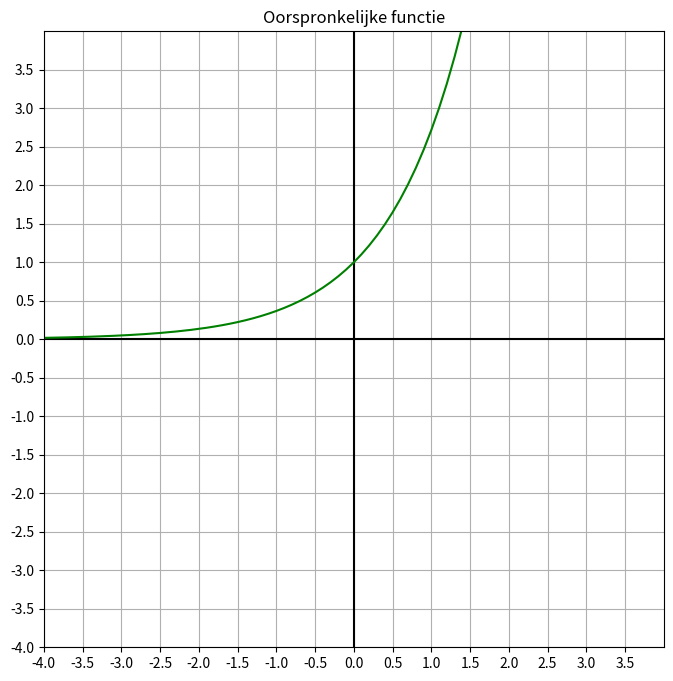

This chart was generated by the following Python code:
# modules importeren

import numpy as np
import matplotlib.pyplot as plt

# grafiek van gegeven functie

x = np.arange(-8, 8, 0.1)                        # kies x-coördinaten van punten die geplot worden        
y = np.e**x                                      # overeenkomstige y-coördinaten voor exponentiële functie

plt.figure(figsize=(8,8))                        # creëer figuur

plt.axis(xmin=-4, xmax=4, ymin=-4, ymax=4)       # vensterinstellingen
plt.xticks(np.arange(-4, 4, step=0.5))
plt.yticks(np.arange(-4, 4, step=0.5))

plt.hlines(0, -4, 4, color="black")              # x-as
plt.vlines(0, -4, 4, color="black")              # y-as

plt.grid(True)                                   # plot rooster

plt.plot(x, y, color="green")                    # plot exponentiële functie

plt.title("Oorspronkelijke functie")

plt.show()                                       # toon figuur

# grafiek van gegeven functie met benaderingen in buurt van 0

# grafiek van gegeven functie met benaderingen ingezoomd rond (0,1)
